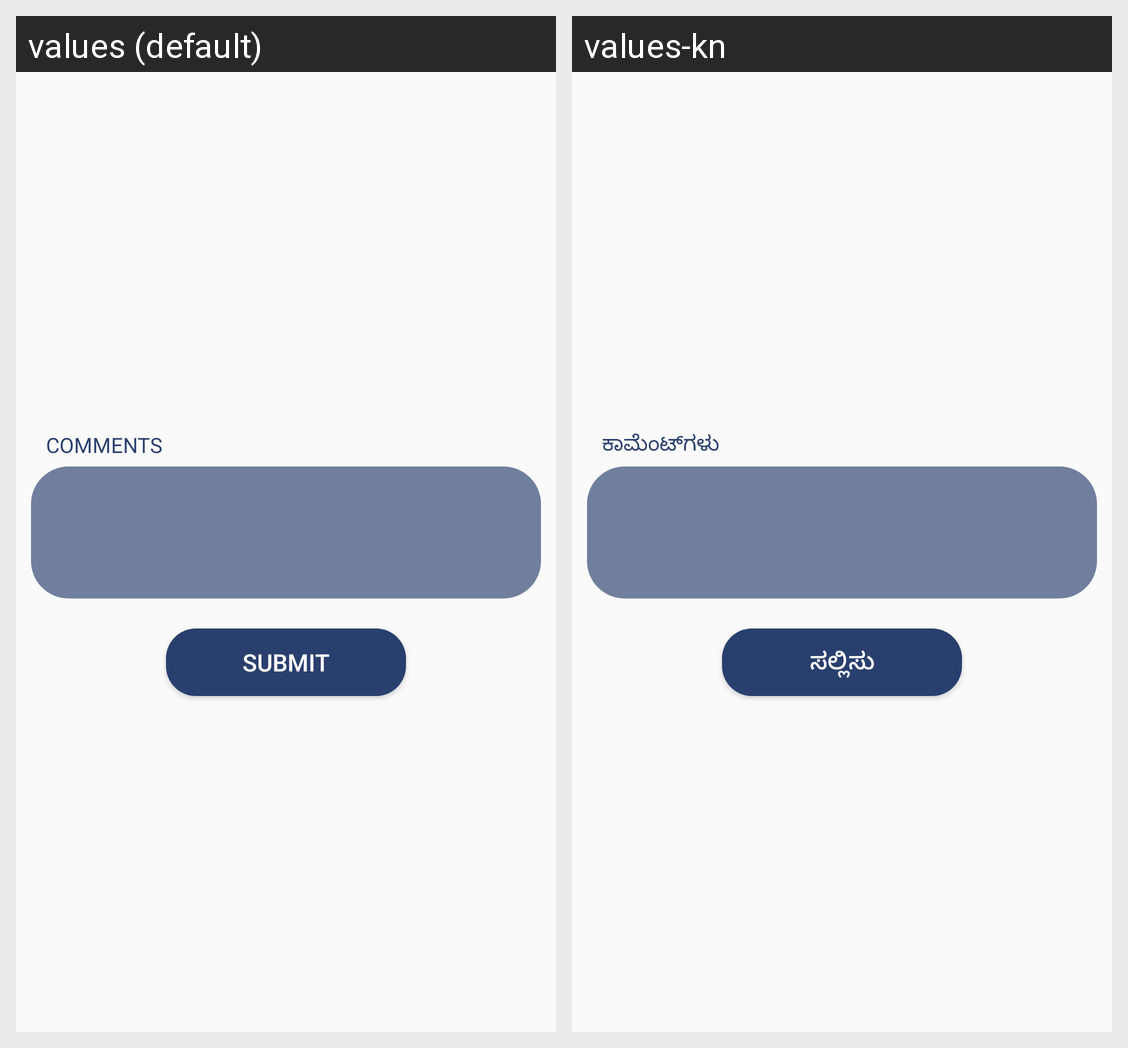

For this localized Android screen grid, give each drawn string resource with its value in every locale shown.
Android screen res/layout/dialog_add_comment_test.xml rendered under 2 locales, left to right: values (default), values-kn. Device: Nexus 5 (rendered at 1080×1920; each locale shown at half size, 540×960, under a caption strip naming it); theme AppTheme.
Strings drawn on this screen, with the default value and each locale's value (text and hints the layout hard-codes, and strings that could not be matched under every locale, appear in the picture but are not listed):

lbl_comments
  values: Comments
  values-kn: ಕಾಮೆಂಟ್‌ಗಳು

lbl_submit
  values: Submit
  values-kn: ಸಲ್ಲಿಸು
